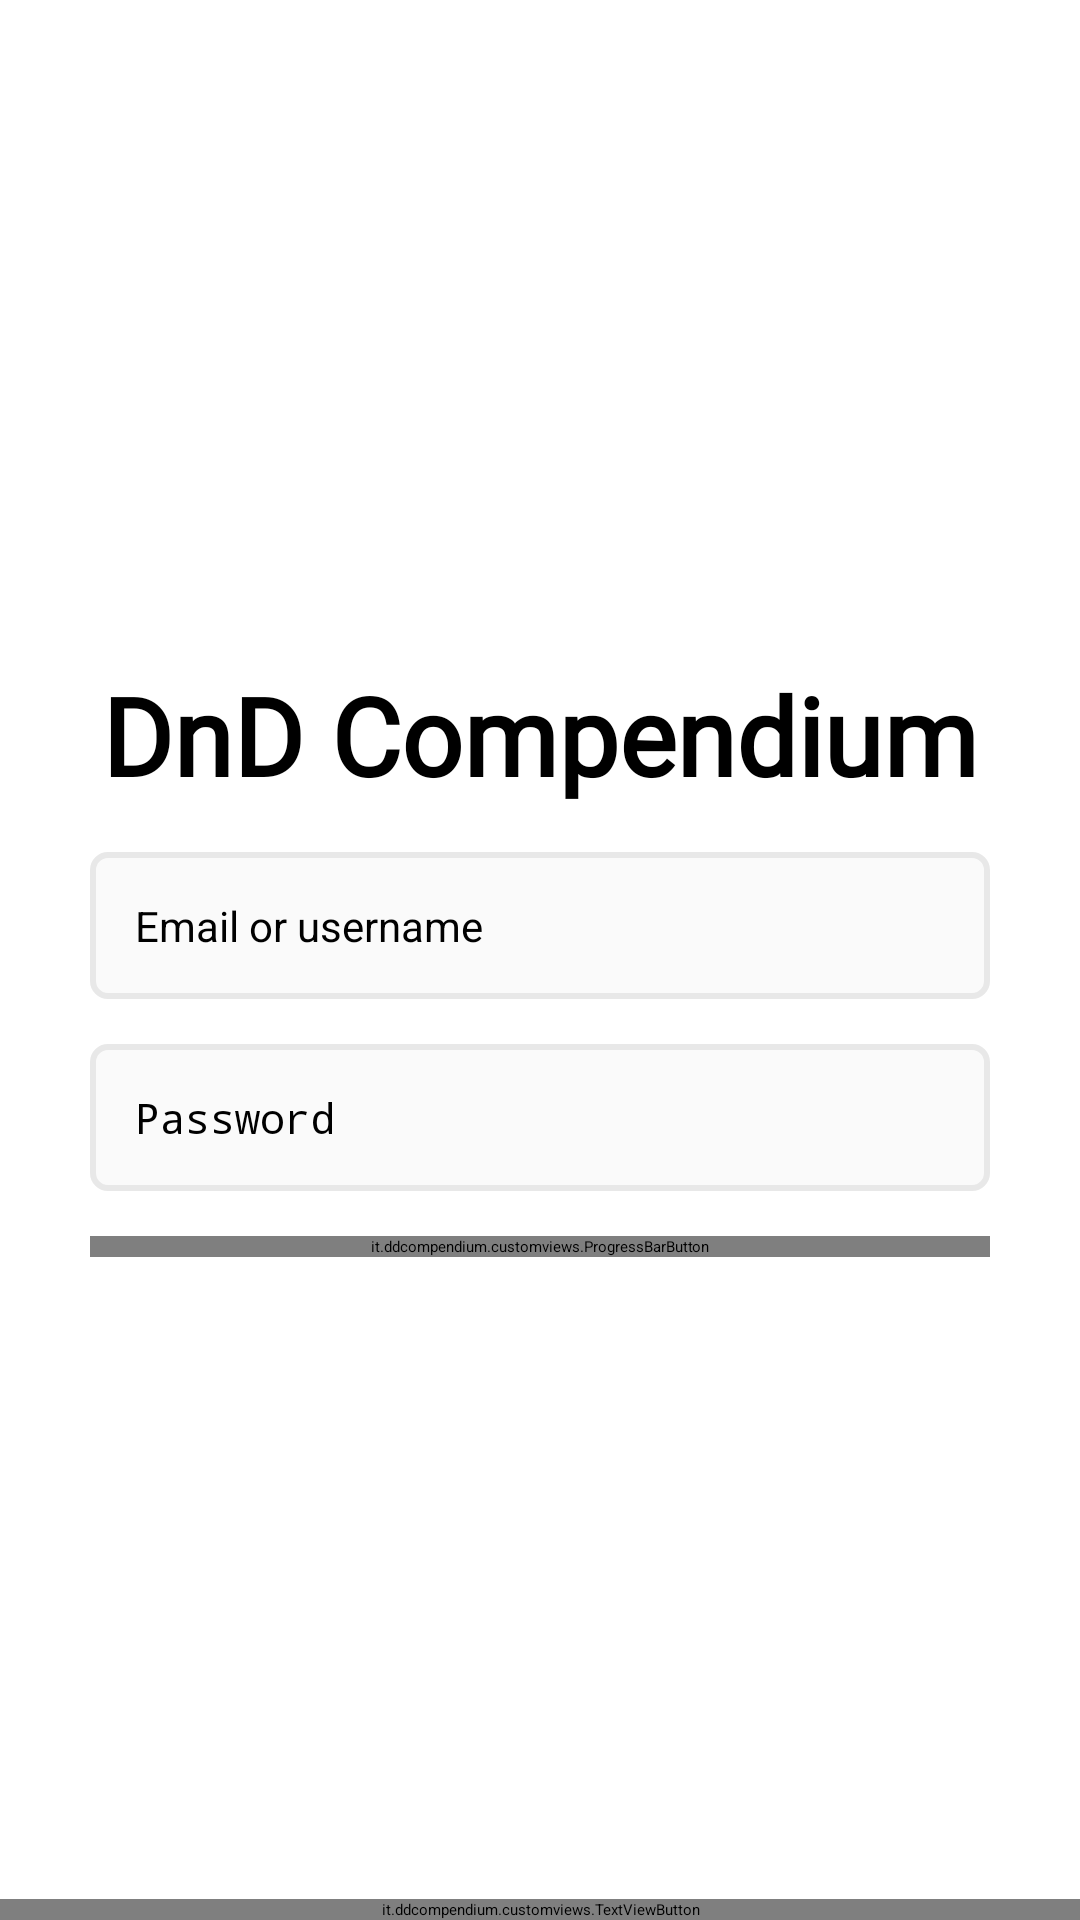

Android layout source for this screen:
<!-- AndroidManifest.xml: application theme Theme.DDCompendium -->
<!-- res/layout/activity_login.xml -->
<?xml version="1.0" encoding="utf-8"?>
<ScrollView xmlns:android="http://schemas.android.com/apk/res/android"
    style="@style/ScrollView"
    android:layout_width="match_parent"
    android:layout_height="match_parent"
    android:fillViewport="true">

    <RelativeLayout
        android:layout_width="match_parent"
        android:layout_height="wrap_content"
        android:fitsSystemWindows="true">

        <LinearLayout
            android:id="@+id/layoutBody"
            android:layout_width="match_parent"
            android:layout_height="wrap_content"
            android:layout_centerInParent="true"
            android:orientation="vertical"
            android:paddingStart="30dp"
            android:paddingEnd="30dp">

            <TextView style="@style/DDCompendium.TextViewTitle" />

            <EditText
                android:id="@+id/etUsername"
                style="@style/DDCompendium.EditText"
                android:layout_marginTop="15dp"
                android:autofillHints="username"
                android:hint="@string/email_username"
                android:inputType="text" />

            <EditText
                android:id="@+id/etPassword"
                style="@style/DDCompendium.EditText"
                android:layout_marginTop="15dp"
                android:autofillHints="password"
                android:hint="@string/password"
                android:inputType="textPassword" />

            <it.ddcompendium.customviews.ProgressBarButton
                android:id="@+id/btnLogin"
                android:layout_width="match_parent"
                android:layout_height="wrap_content"
                android:layout_marginTop="15dp"
                android:enabled="false"
                android:text="@string/login" />

        </LinearLayout>

        <RelativeLayout
            android:layout_width="match_parent"
            android:layout_height="wrap_content"
            android:layout_below="@id/layoutBody"
            android:layout_alignParentBottom="true"
            android:gravity="bottom"
            android:paddingTop="100dp">

            <View
                android:layout_width="match_parent"
                android:layout_height="2dp"
                android:background="@color/et_borders_light" />

            <it.ddcompendium.customviews.TextViewButton
                android:id="@+id/noAccount"
                android:layout_width="match_parent"
                android:layout_height="wrap_content"
                android:subtitle="@string/sign_in"
                android:title="@string/no_account" />

        </RelativeLayout>

    </RelativeLayout>

</ScrollView>
<!-- resources referenced by this layout -->
<resources>
  <color name="et_borders_light">#FFE8E8E8</color>
  <string name="email_username">Email or username</string>
  <string name="login">Log In</string>
  <string name="no_account">Don\'t have an account?</string>
  <string name="password">Password</string>
  <string name="sign_in">Sign In.</string>
  <style name="DDCompendium.EditText" parent="Widget.AppCompat.EditText">
          <item name="android:layout_height">wrap_content</item>
          <item name="android:layout_width">match_parent</item>
          <item name="android:padding">15dp</item>
          <item name="android:textSize">14sp</item>
          <item name="android:background">@drawable/rounded_et</item>
      </style>
  <style name="DDCompendium.TextViewTitle" parent="Widget.AppCompat.TextView">
          <item name="android:textAlignment">center</item>
          <item name="android:layout_height">wrap_content</item>
          <item name="android:layout_width">match_parent</item>
          <item name="android:text">@string/app_name</item>
          <item name="android:fontFamily">@font/beautiful_people</item>
          <item name="android:textSize">@dimen/h1</item>
          <item name="android:textStyle">bold</item>
          <item name="android:textColor">?attr/colorOnSecondary</item>
      </style>
  <style name="ScrollView">
          <item name="android:background">?attr/colorOnPrimary</item>
      </style>
  <style name="Theme.DDCompendium" parent="Theme.MaterialComponents.Light.NoActionBar">
          
          <item name="colorPrimary">@color/btn_color_enabled</item>
          <item name="colorPrimaryVariant">@color/black</item>
          <item name="colorOnPrimary">@color/white</item>
          
          <item name="colorSecondary">@color/teal_200</item>
          <item name="colorSecondaryVariant">@color/teal_700</item>
          <item name="colorOnSecondary">@color/black</item>
          
          <item name="colorOnBackground">@color/cardview_light_background</item>
          <item name="android:statusBarColor" tools:targetApi="l">?attr/colorPrimaryVariant</item>
          
      </style>
  <!-- drawable rounded_et (drawable) -->
  <?xml version="1.0" encoding="utf-8"?>
  <shape xmlns:android="http://schemas.android.com/apk/res/android"
      android:shape="rectangle">
      <solid android:color="@color/et_background_light" />
      <corners android:radius="@dimen/border_padding" />
      <stroke
          android:width="2dp"
          android:color="@color/et_borders_light" />
  </shape>
  <string name="app_name">DnD Compendium</string>
  <dimen name="h1">36sp</dimen>
  <color name="btn_color_enabled">#FF0095F6</color>
  <color name="black">#FF000000</color>
  <color name="white">#FFFFFFFF</color>
  <color name="teal_200">#FF03DAC5</color>
  <color name="teal_700">#FF018786</color>
  <color name="et_background_light">#FFFAFAFA</color>
  <dimen name="border_padding">5dp</dimen>
</resources>
